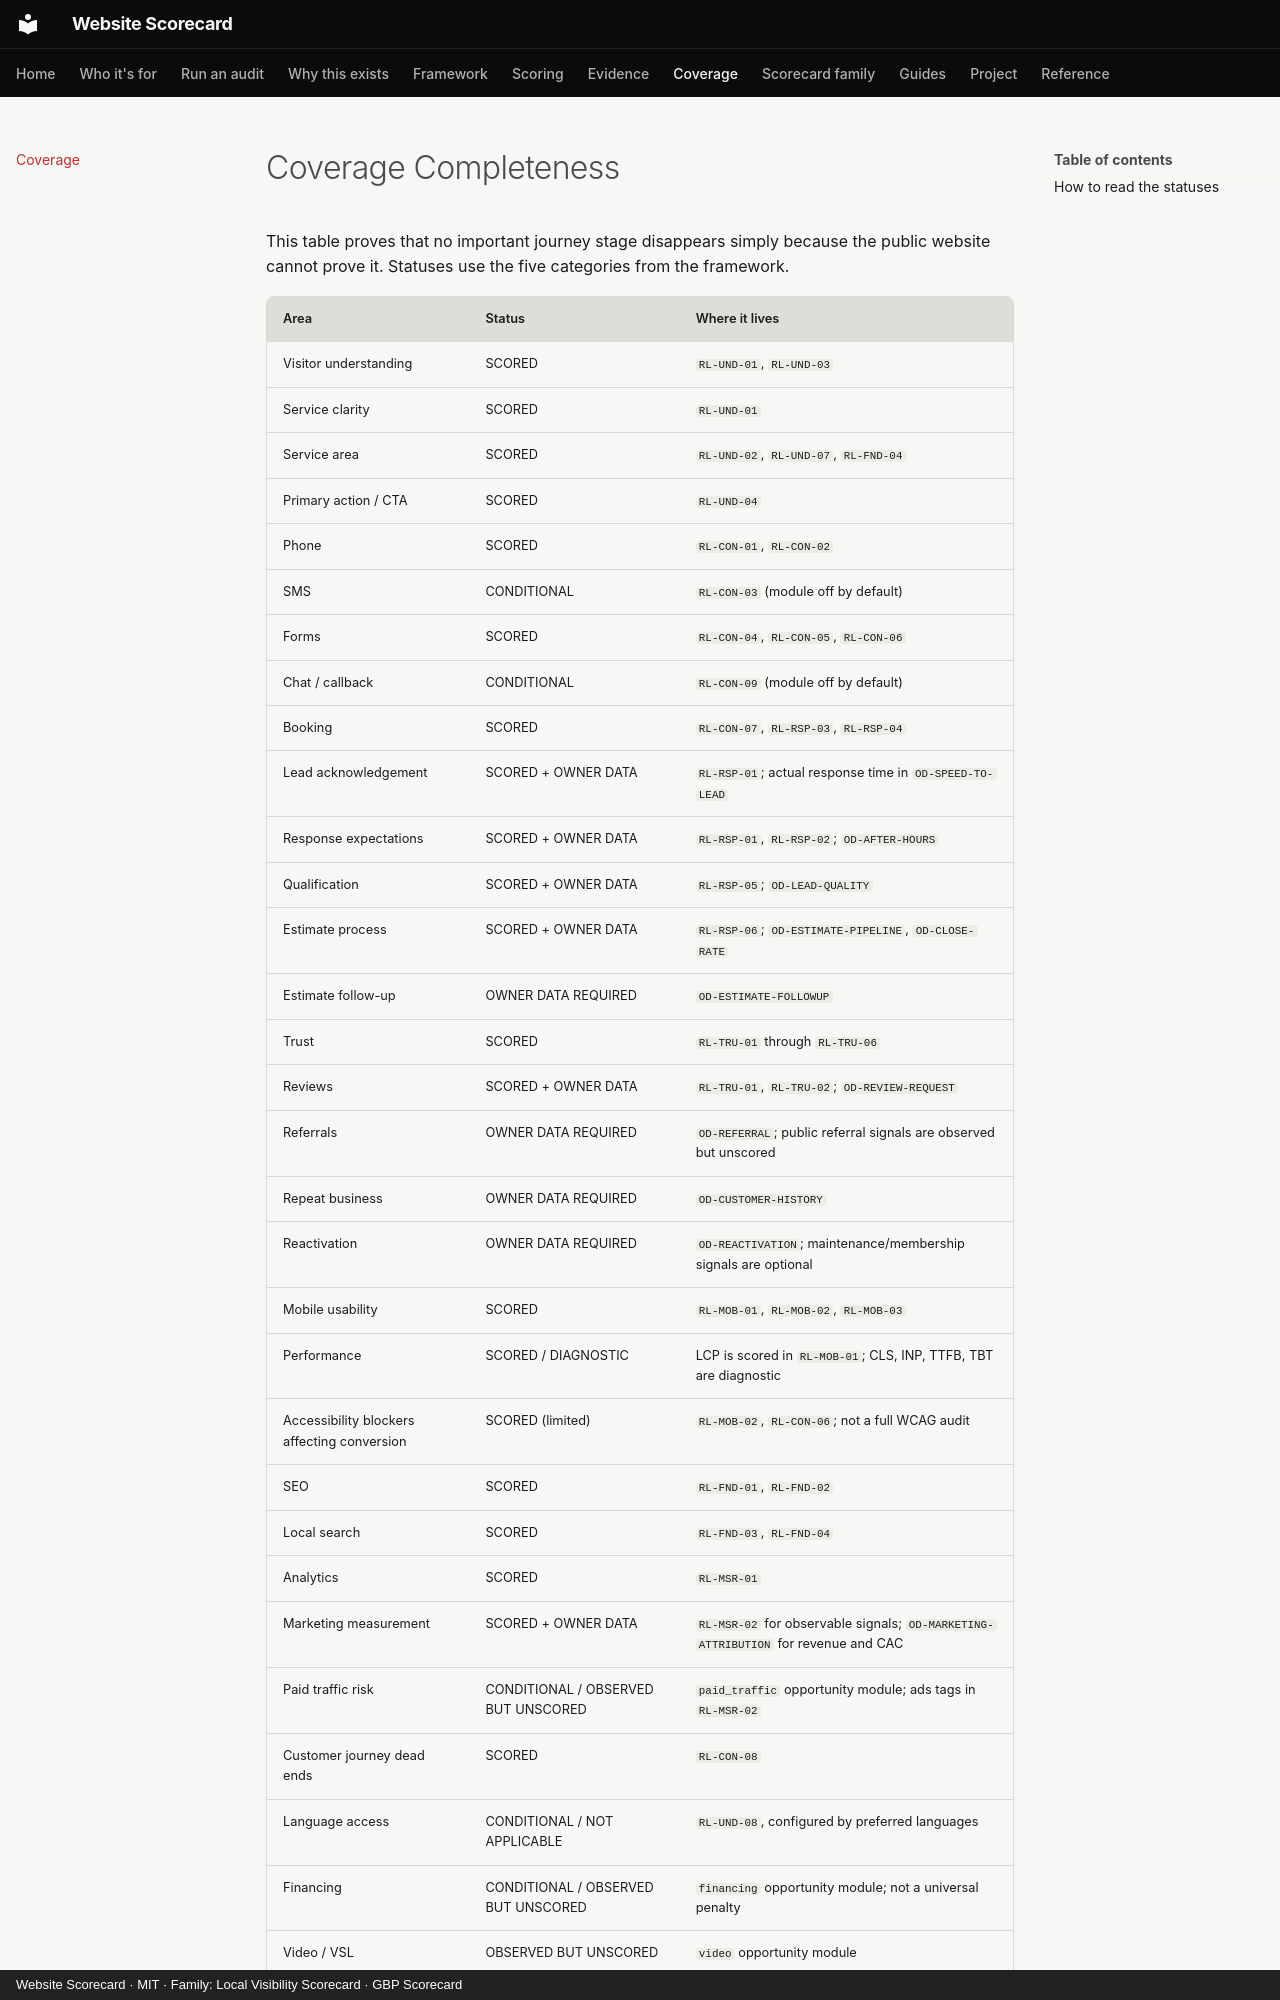

repository: thatguynef/website-scorecard · page: coverage-completeness/index.html · generator: mkdocs · copyright: Website Scorecard · MIT · Family: Local Visibility Scorecard · GBP Scorecard

# Coverage Completeness

This table proves that no important journey stage disappears simply because the public website cannot prove it. Statuses use the five categories from the framework.

| Area | Status | Where it lives |
|---|---|---|
| Visitor understanding | SCORED | `RL-UND-01`, `RL-UND-03` |
| Service clarity | SCORED | `RL-UND-01` |
| Service area | SCORED | `RL-UND-02`, `RL-UND-07`, `RL-FND-04` |
| Primary action / CTA | SCORED | `RL-UND-04` |
| Phone | SCORED | `RL-CON-01`, `RL-CON-02` |
| SMS | CONDITIONAL | `RL-CON-03` (module off by default) |
| Forms | SCORED | `RL-CON-04`, `RL-CON-05`, `RL-CON-06` |
| Chat / callback | CONDITIONAL | `RL-CON-09` (module off by default) |
| Booking | SCORED | `RL-CON-07`, `RL-RSP-03`, `RL-RSP-04` |
| Lead acknowledgement | SCORED + OWNER DATA | `RL-RSP-01`; actual response time in `OD-SPEED-TO-LEAD` |
| Response expectations | SCORED + OWNER DATA | `RL-RSP-01`, `RL-RSP-02`; `OD-AFTER-HOURS` |
| Qualification | SCORED + OWNER DATA | `RL-RSP-05`; `OD-LEAD-QUALITY` |
| Estimate process | SCORED + OWNER DATA | `RL-RSP-06`; `OD-ESTIMATE-PIPELINE`, `OD-CLOSE-RATE` |
| Estimate follow-up | OWNER DATA REQUIRED | `OD-ESTIMATE-FOLLOWUP` |
| Trust | SCORED | `RL-TRU-01` through `RL-TRU-06` |
| Reviews | SCORED + OWNER DATA | `RL-TRU-01`, `RL-TRU-02`; `OD-REVIEW-REQUEST` |
| Referrals | OWNER DATA REQUIRED | `OD-REFERRAL`; public referral signals are observed but unscored |
| Repeat business | OWNER DATA REQUIRED | `OD-CUSTOMER-HISTORY` |
| Reactivation | OWNER DATA REQUIRED | `OD-REACTIVATION`; maintenance/membership signals are optional |
| Mobile usability | SCORED | `RL-MOB-01`, `RL-MOB-02`, `RL-MOB-03` |
| Performance | SCORED / DIAGNOSTIC | LCP is scored in `RL-MOB-01`; CLS, INP, TTFB, TBT are diagnostic |
| Accessibility blockers affecting conversion | SCORED (limited) | `RL-MOB-02`, `RL-CON-06`; not a full WCAG audit |
| SEO | SCORED | `RL-FND-01`, `RL-FND-02` |
| Local search | SCORED | `RL-FND-03`, `RL-FND-04` |
| Analytics | SCORED | `RL-MSR-01` |
| Marketing measurement | SCORED + OWNER DATA | `RL-MSR-02` for observable signals; `OD-MARKETING-ATTRIBUTION` for revenue and CAC |
| Paid traffic risk | CONDITIONAL / OBSERVED BUT UNSCORED | `paid_traffic` opportunity module; ads tags in `RL-MSR-02` |
| Customer journey dead ends | SCORED | `RL-CON-08` |
| Language access | CONDITIONAL / NOT APPLICABLE | `RL-UND-08`, configured by preferred languages |
| Financing | CONDITIONAL / OBSERVED BUT UNSCORED | `financing` opportunity module; not a universal penalty |
| Video / VSL | OBSERVED BUT UNSCORED | `video` opportunity module |
| Membership / maintenance | OBSERVED BUT UNSCORED | `membership` opportunity module |
| Tiered packages / VIP | OBSERVED BUT UNSCORED | `tiered_packages` opportunity module |
| Paid priority / same-day | OBSERVED BUT
